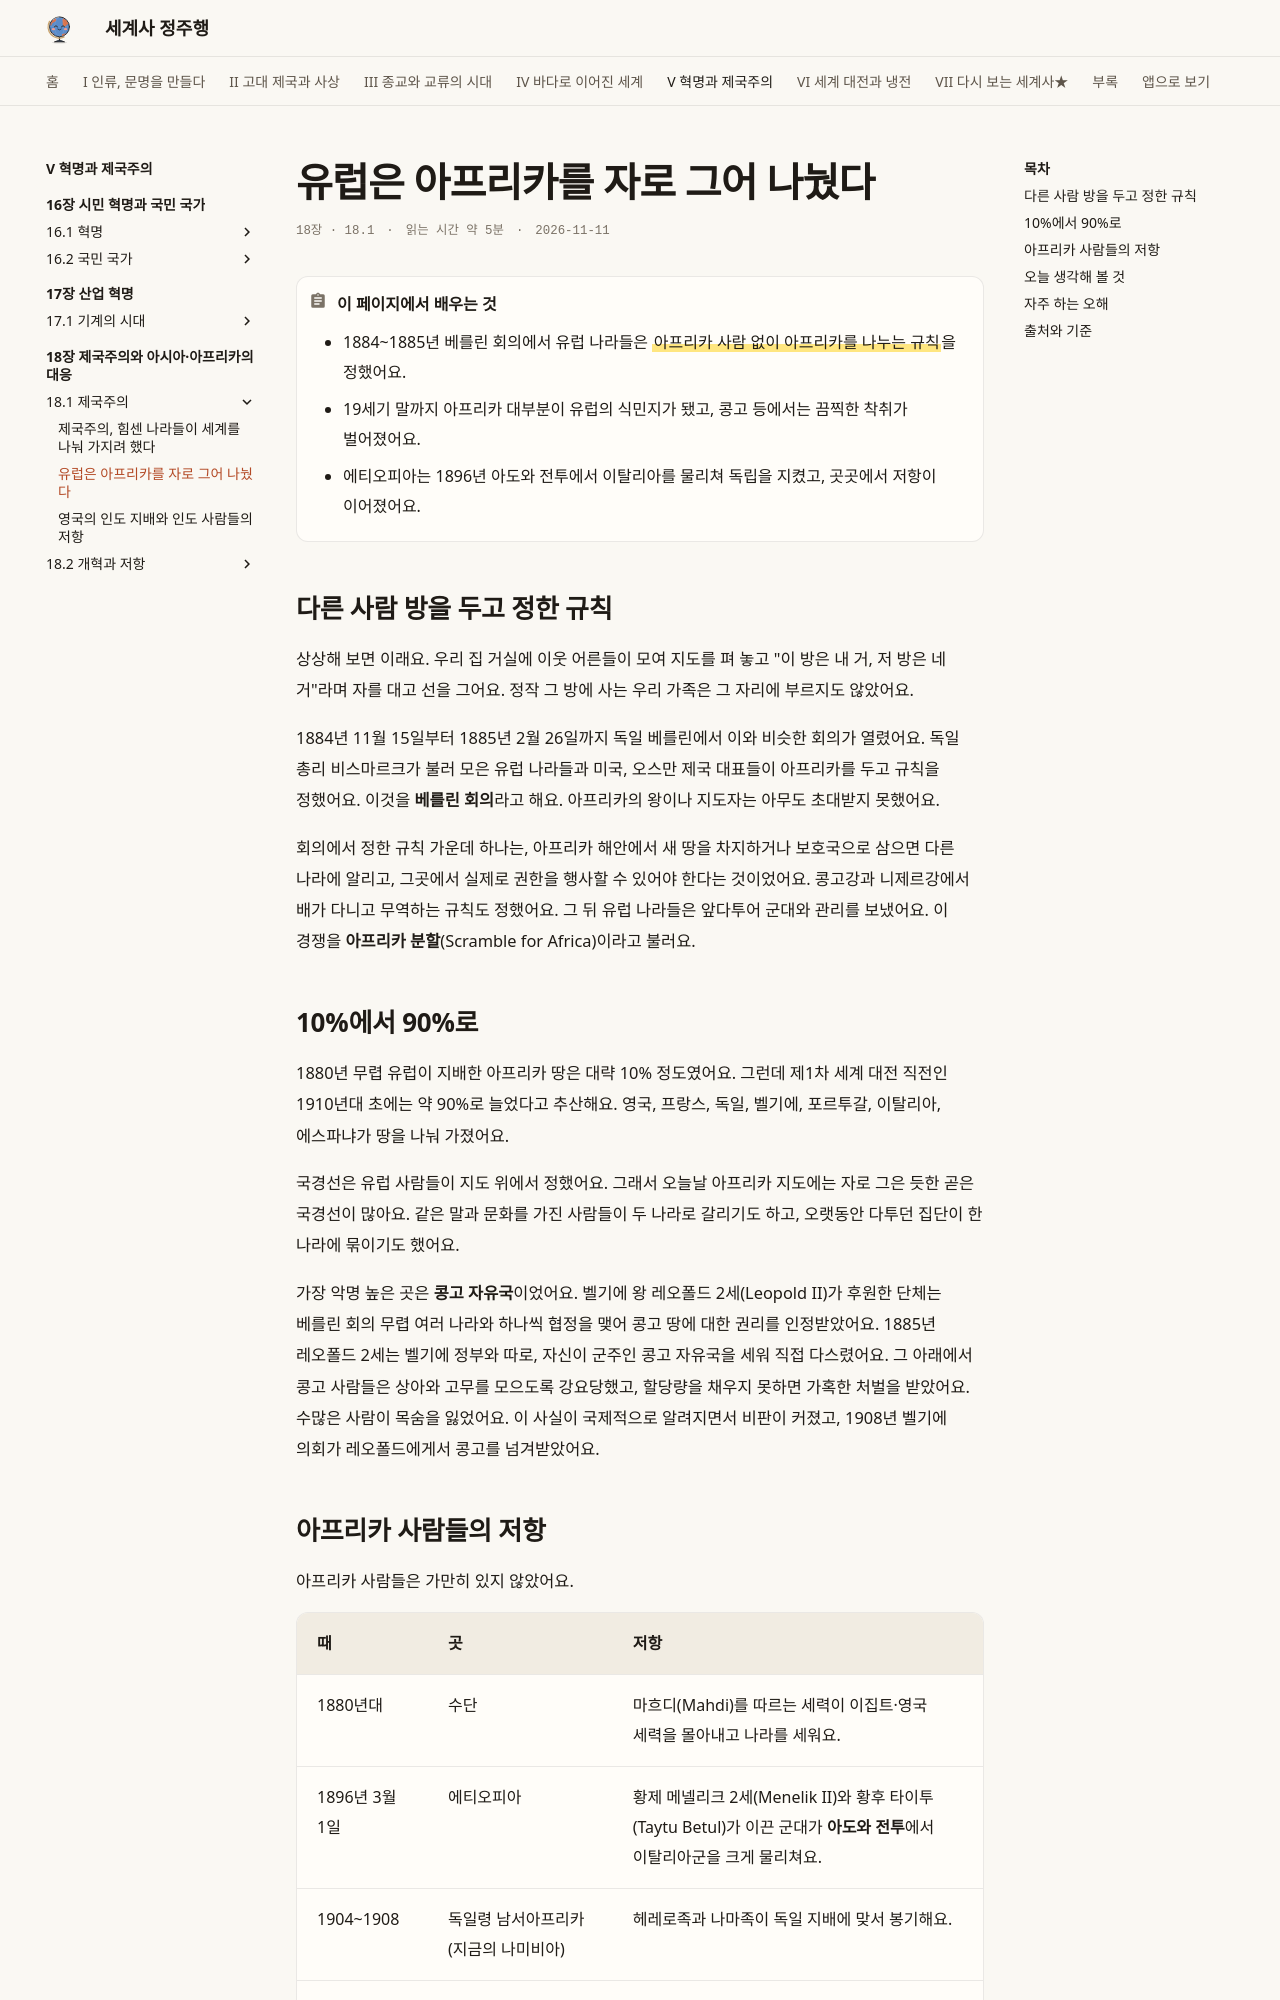

repository: history-jungjuhang/world-history · page: part5/ch18/scramble-africa/index.html · generator: mkdocs

# 유럽은 아프리카를 자로 그어 나눴다

<p class="ep-meta"><span>18장 · 18.1</span><span>읽는 시간 약 5분</span><span>2026-11-11</span></p>

!!! abstract "이 페이지에서 배우는 것"
    - 1884~1885년 베를린 회의에서 유럽 나라들은 ==아프리카 사람 없이 아프리카를 나누는 규칙==을 정했어요.
    - 19세기 말까지 아프리카 대부분이 유럽의 식민지가 됐고, 콩고 등에서는 끔찍한 착취가 벌어졌어요.
    - 에티오피아는 1896년 아도와 전투에서 이탈리아를 물리쳐 독립을 지켰고, 곳곳에서 저항이 이어졌어요.

## 다른 사람 방을 두고 정한 규칙

상상해 보면 이래요. 우리 집 거실에 이웃 어른들이 모여 지도를 펴 놓고 "이 방은 내 거, 저 방은 네 거"라며 자를 대고 선을 그어요. 정작 그 방에 사는 우리 가족은 그 자리에 부르지도 않았어요.

1884년 11월 15일부터 1885년 2월 26일까지 독일 베를린에서 이와 비슷한 회의가 열렸어요. 독일 총리 비스마르크가 불러 모은 유럽 나라들과 미국, 오스만 제국 대표들이 아프리카를 두고 규칙을 정했어요. 이것을 **베를린 회의**라고 해요. 아프리카의 왕이나 지도자는 아무도 초대받지 못했어요.

회의에서 정한 규칙 가운데 하나는, 아프리카 해안에서 새 땅을 차지하거나 보호국으로 삼으면 다른 나라에 알리고, 그곳에서 실제로 권한을 행사할 수 있어야 한다는 것이었어요. 콩고강과 니제르강에서 배가 다니고 무역하는 규칙도 정했어요. 그 뒤 유럽 나라들은 앞다투어 군대와 관리를 보냈어요. 이 경쟁을 **아프리카 분할**(Scramble for Africa)이라고 불러요.

## 10%에서 90%로

1880년 무렵 유럽이 지배한 아프리카 땅은 대략 10% 정도였어요. 그런데 제1차 세계 대전 직전인 1910년대 초에는 약 90%로 늘었다고 추산해요. 영국, 프랑스, 독일, 벨기에, 포르투갈, 이탈리아, 에스파냐가 땅을 나눠 가졌어요.

국경선은 유럽 사람들이 지도 위에서 정했어요. 그래서 오늘날 아프리카 지도에는 자로 그은 듯한 곧은 국경선이 많아요. 같은 말과 문화를 가진 사람들이 두 나라로 갈리기도 하고, 오랫동안 다투던 집단이 한 나라에 묶이기도 했어요.

가장 악명 높은 곳은 **콩고 자유국**이었어요. 벨기에 왕 레오폴드 2세(Leopold II)가 후원한 단체는 베를린 회의 무렵 여러 나라와 하나씩 협정을 맺어 콩고 땅에 대한 권리를 인정받았어요. 1885년 레오폴드 2세는 벨기에 정부와 따로, 자신이 군주인 콩고 자유국을 세워 직접 다스렸어요. 그 아래에서 콩고 사람들은 상아와 고무를 모으도록 강요당했고, 할당량을 채우지 못하면 가혹한 처벌을 받았어요. 수많은 사람이 목숨을 잃었어요. 이 사실이 국제적으로 알려지면서 비판이 커졌고, 1908년 벨기에 의회가 레오폴드에게서 콩고를 넘겨받았어요.
